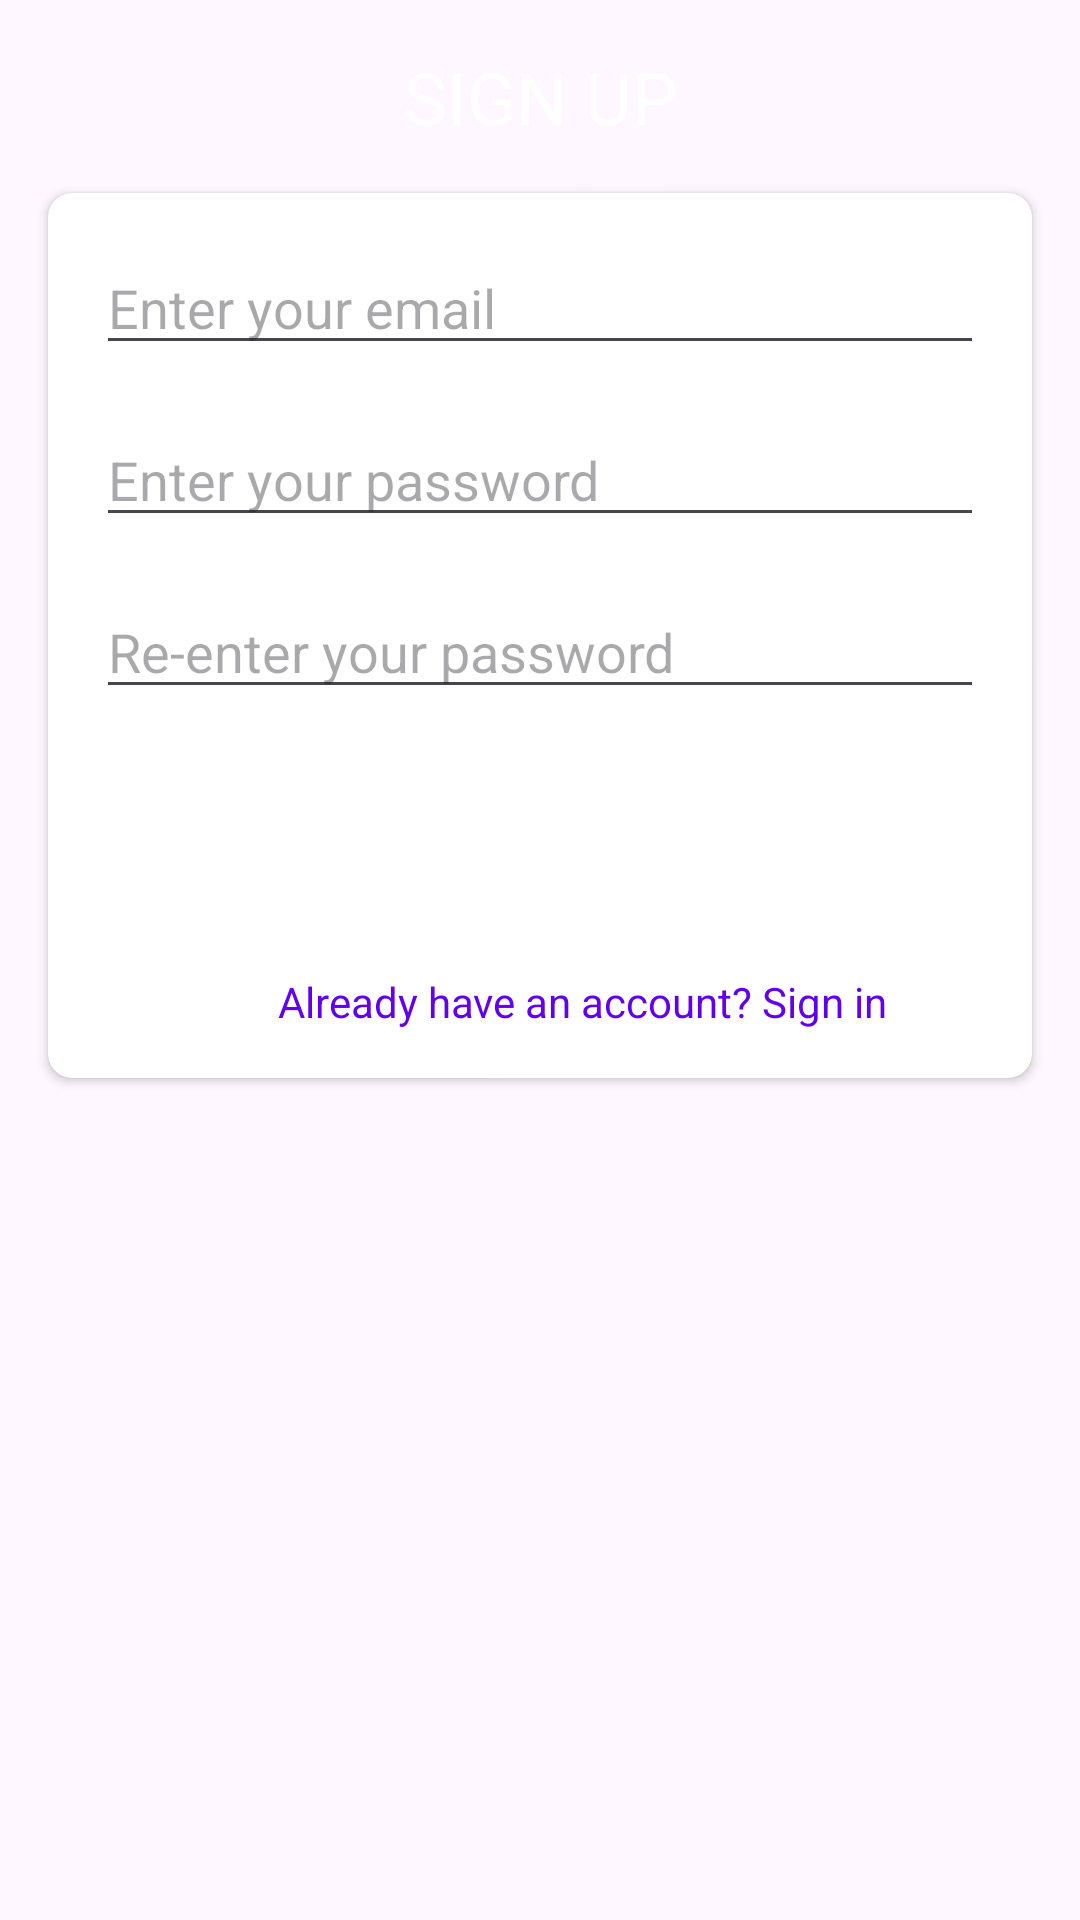

Layout XML and referenced resources for this Android screen:
<!-- AndroidManifest.xml: application theme Theme.Material3.Light.NoActionBar -->
<!-- res/layout/activity_signup2.xml -->
<?xml version="1.0" encoding="utf-8"?>
<androidx.constraintlayout.widget.ConstraintLayout xmlns:android="http://schemas.android.com/apk/res/android"
    xmlns:app="http://schemas.android.com/apk/res-auto"
    xmlns:tools="http://schemas.android.com/tools"
    android:id="@+id/main"
    android:layout_width="match_parent"
    android:layout_height="match_parent"
    android:background="@drawable/drone"
    tools:context=".signupActivity"
    >

    <TextView
        android:id="@+id/titleTextView"
        android:layout_width="wrap_content"
        android:layout_height="wrap_content"
        android:text="SIGN UP"
        android:textSize="24sp"
        android:textColor="@android:color/white"
        android:layout_marginTop="16dp"
        android:layout_marginBottom="32dp"
        app:layout_constraintTop_toTopOf="parent"
        app:layout_constraintStart_toStartOf="parent"
        app:layout_constraintEnd_toEndOf="parent"
        />

    <androidx.cardview.widget.CardView
        android:layout_width="0dp"
        android:layout_height="wrap_content"
        android:layout_marginStart="16dp"
        android:layout_marginTop="16dp"
        android:layout_marginEnd="16dp"
        android:elevation="8dp"
        app:cardCornerRadius="8dp"
        app:layout_constraintTop_toBottomOf="@id/titleTextView"
        app:layout_constraintStart_toStartOf="parent"
        app:layout_constraintEnd_toEndOf="parent"
        >

        <androidx.constraintlayout.widget.ConstraintLayout
            android:layout_width="match_parent"
            android:layout_height="wrap_content"
            android:padding="16dp"
            >

            <EditText
                android:id="@+id/emailEditText"
                android:layout_width="0dp"
                android:layout_height="wrap_content"
                android:hint="Enter your email"
                android:inputType="textEmailAddress"
                app:layout_constraintStart_toStartOf="parent"
                app:layout_constraintEnd_toEndOf="parent"
                app:layout_constraintTop_toTopOf="parent"
                />

            <EditText
                android:id="@+id/passwordEditText"
                android:layout_width="0dp"
                android:layout_height="wrap_content"
                android:layout_marginTop="16dp"
                android:hint="Enter your password"
                android:inputType="textPassword"
                app:layout_constraintStart_toStartOf="parent"
                app:layout_constraintEnd_toEndOf="parent"
                app:layout_constraintTop_toBottomOf="@id/emailEditText"
                />

            <EditText
                android:id="@+id/reenterPasswordEditText"
                android:layout_width="0dp"
                android:layout_height="wrap_content"
                android:layout_marginTop="16dp"
                android:hint="Re-enter your password"
                android:inputType="textPassword"
                app:layout_constraintStart_toStartOf="parent"
                app:layout_constraintEnd_toEndOf="parent"
                app:layout_constraintTop_toBottomOf="@id/passwordEditText"
                />

            <Button
                android:id="@+id/signUpButton"
                android:layout_width="wrap_content"
                android:layout_height="wrap_content"
                android:layout_marginTop="24dp"
                android:text="Sign Up"
                android:textColor="@android:color/white"
                android:background="@drawable/rounded_button"
                app:layout_constraintStart_toStartOf="parent"
                app:layout_constraintEnd_toEndOf="parent"
                app:layout_constraintTop_toBottomOf="@id/reenterPasswordEditText"
                />

            <TextView
                android:id="@+id/signInTextView"
                android:layout_width="wrap_content"
                android:layout_height="wrap_content"
                android:text="Already have an account? Sign in"
                android:textColor="@color/colorPrimary"
                app:layout_constraintEnd_toEndOf="parent"
                app:layout_constraintTop_toBottomOf="@+id/signUpButton"
                android:layout_marginEnd="32dp"
                android:layout_marginTop="16dp"/>

        </androidx.constraintlayout.widget.ConstraintLayout>
    </androidx.cardview.widget.CardView>

</androidx.constraintlayout.widget.ConstraintLayout>
<!-- resources referenced by this layout -->
<resources>

  <!-- not gathered from this repository: default colours our renderer supplied (Android Studio template values) -->
  <color name="colorPrimary">#FF6200EE</color>
</resources>
